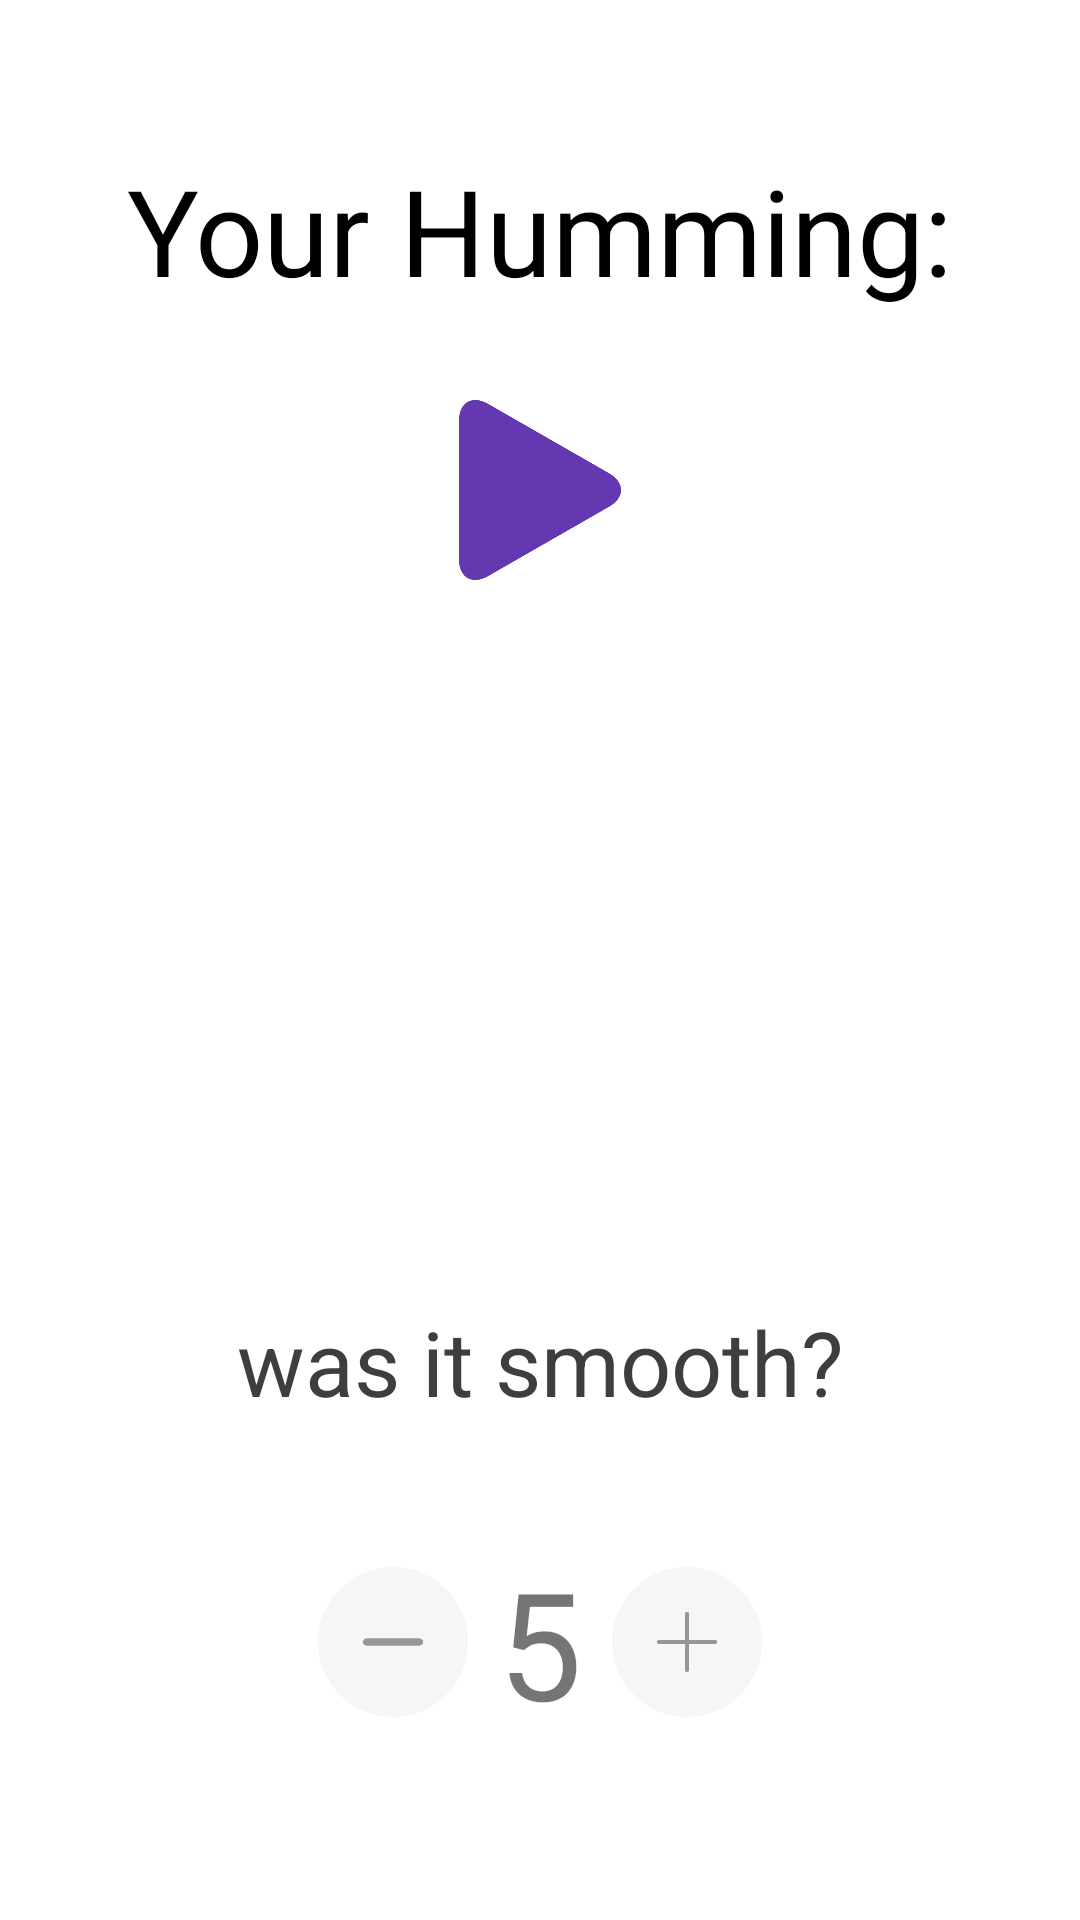

This screen was rendered from an Android layout file. Write that file and the resources it references.
<!-- AndroidManifest.xml: application theme Theme.Bzzing_last -->
<!-- res/layout/fragment_expectations.xml -->
<?xml version="1.0" encoding="utf-8"?>
<androidx.constraintlayout.widget.ConstraintLayout xmlns:android="http://schemas.android.com/apk/res/android"
    xmlns:app="http://schemas.android.com/apk/res-auto"
    xmlns:tools="http://schemas.android.com/tools"
    android:layout_width="match_parent"
    android:layout_height="match_parent"
    tools:context=".FragmentExpectations">

    <TextView
        android:id="@+id/hummingText"
        android:layout_width="wrap_content"
        android:layout_height="wrap_content"
        android:layout_marginTop="50dp"
        android:text="Your Humming:"
        android:textColor="#000000"
        android:textSize="40dp"
        app:layout_constraintEnd_toEndOf="parent"
        app:layout_constraintStart_toStartOf="parent"
        app:layout_constraintTop_toTopOf="parent" />

    <ImageView
        android:id="@+id/recording"
        android:layout_width="60dp"
        android:layout_height="60dp"
        android:layout_marginTop="30dp"
        android:onClick="playRecording"
        android:src="@drawable/play_button"
        app:layout_constraintEnd_toEndOf="parent"
        app:layout_constraintStart_toStartOf="parent"
        app:layout_constraintTop_toBottomOf="@+id/hummingText" />

    <TextView
        android:id="@+id/complimentSentence"
        android:layout_width="wrap_content"
        android:layout_height="wrap_content"
        android:layout_marginTop="50dp"
        android:text=""
        android:textColor="#676666"
        android:textSize="30dp"
        app:layout_constraintEnd_toEndOf="parent"
        app:layout_constraintStart_toStartOf="parent"
        app:layout_constraintTop_toBottomOf="@+id/recording" />

    <TextView
        android:id="@+id/howMuchRate"
        android:layout_width="wrap_content"
        android:layout_height="wrap_content"
        android:layout_marginTop="150dp"
        android:text="was it smooth?"
        android:textColor="#3E3E3E"
        android:textSize="30dp"
        app:layout_constraintEnd_toEndOf="parent"
        app:layout_constraintStart_toStartOf="parent"
        app:layout_constraintTop_toBottomOf="@+id/complimentSentence" />

    <androidx.appcompat.widget.LinearLayoutCompat
        android:id="@+id/linearLayoutCompatHum"
        android:layout_width="wrap_content"
        android:layout_height="wrap_content"
        android:layout_marginTop="40dp"
        android:gravity="center"
        android:orientation="horizontal"
        app:layout_constraintEnd_toEndOf="parent"
        app:layout_constraintStart_toStartOf="parent"
        app:layout_constraintTop_toBottomOf="@+id/howMuchRate">


        <androidx.constraintlayout.widget.ConstraintLayout
            android:id="@+id/minusHum"
            android:layout_width="50dp"
            android:layout_height="50dp"
            android:background="@drawable/circle_button"
            android:onClick="rateMyself"
            android:tag="0">

            <ImageView
                android:layout_width="20dp"
                android:layout_height="20dp"
                android:src="@drawable/minus"
                app:layout_constraintBottom_toBottomOf="parent"
                app:layout_constraintEnd_toEndOf="parent"
                app:layout_constraintStart_toStartOf="parent"
                app:layout_constraintTop_toTopOf="parent" />
        </androidx.constraintlayout.widget.ConstraintLayout>

        <TextView
            android:id="@+id/pointsHum"
            android:layout_width="wrap_content"
            android:layout_height="wrap_content"
            android:layout_marginLeft="10dp"
            android:layout_marginRight="10dp"
            android:text="5"
            android:textSize="50dp" />

        <androidx.constraintlayout.widget.ConstraintLayout
            android:id="@+id/plusHum"
            android:layout_width="50dp"
            android:layout_height="50dp"
            android:background="@drawable/circle_button"
            android:onClick="rateMyself"
            android:tag="1">

            <ImageView
                android:layout_width="20dp"
                android:layout_height="20dp"
                android:src="@drawable/plus"
                app:layout_constraintBottom_toBottomOf="parent"
                app:layout_constraintEnd_toEndOf="parent"
                app:layout_constraintStart_toStartOf="parent"
                app:layout_constraintTop_toTopOf="parent" />
        </androidx.constraintlayout.widget.ConstraintLayout>

    </androidx.appcompat.widget.LinearLayoutCompat>

    <Button
        android:id="@+id/submitExpectations"
        android:layout_width="wrap_content"
        android:layout_height="wrap_content"
        android:layout_marginStart="300dp"
        android:layout_marginTop="120dp"
        android:onClick="submitScore"
        android:text="Next"
        android:textAllCaps="false"
        app:layout_constraintStart_toStartOf="parent"
        app:layout_constraintTop_toBottomOf="@+id/linearLayoutCompatHum" />


</androidx.constraintlayout.widget.ConstraintLayout>
<!-- resources referenced by this layout -->
<resources>
  <!-- drawable circle_button (drawable) -->
  <?xml version="1.0" encoding="utf-8"?>
  <shape
      xmlns:android="http://schemas.android.com/apk/res/android"
      android:shape="oval">
  
      <solid
          android:color="#F6F6F6"/>
  </shape>
  <!-- drawable minus: png bitmap (drawable, 2114 bytes) -->
  <!-- drawable play_button: png bitmap (drawable, 22172 bytes) -->
  <!-- drawable plus: png bitmap (drawable, 2891 bytes) -->
  <style name="Theme.Bzzing_last" parent="Theme.MaterialComponents.DayNight.NoActionBar">
          
          <item name="colorPrimary">@color/purple_500</item>
          <item name="colorPrimaryVariant">@color/purple_700</item>
          <item name="colorOnPrimary">@color/white</item>
          
          <item name="colorSecondary">@color/teal_200</item>
          <item name="colorSecondaryVariant">@color/teal_700</item>
          <item name="colorOnSecondary">@color/black</item>
          
          <item name="android:statusBarColor">?attr/colorPrimaryVariant</item>
          
      </style>
  <!-- not gathered from this repository: default colours our renderer supplied (Android Studio template values) -->
  <color name="purple_500">#FF6200EE</color>
  <color name="purple_700">#FF3700B3</color>
  <color name="teal_200">#FF03DAC5</color>
  <color name="teal_700">#FF018786</color>
  <color name="black">#FF000000</color>
  <color name="white">#FFFFFFFF</color>
</resources>
